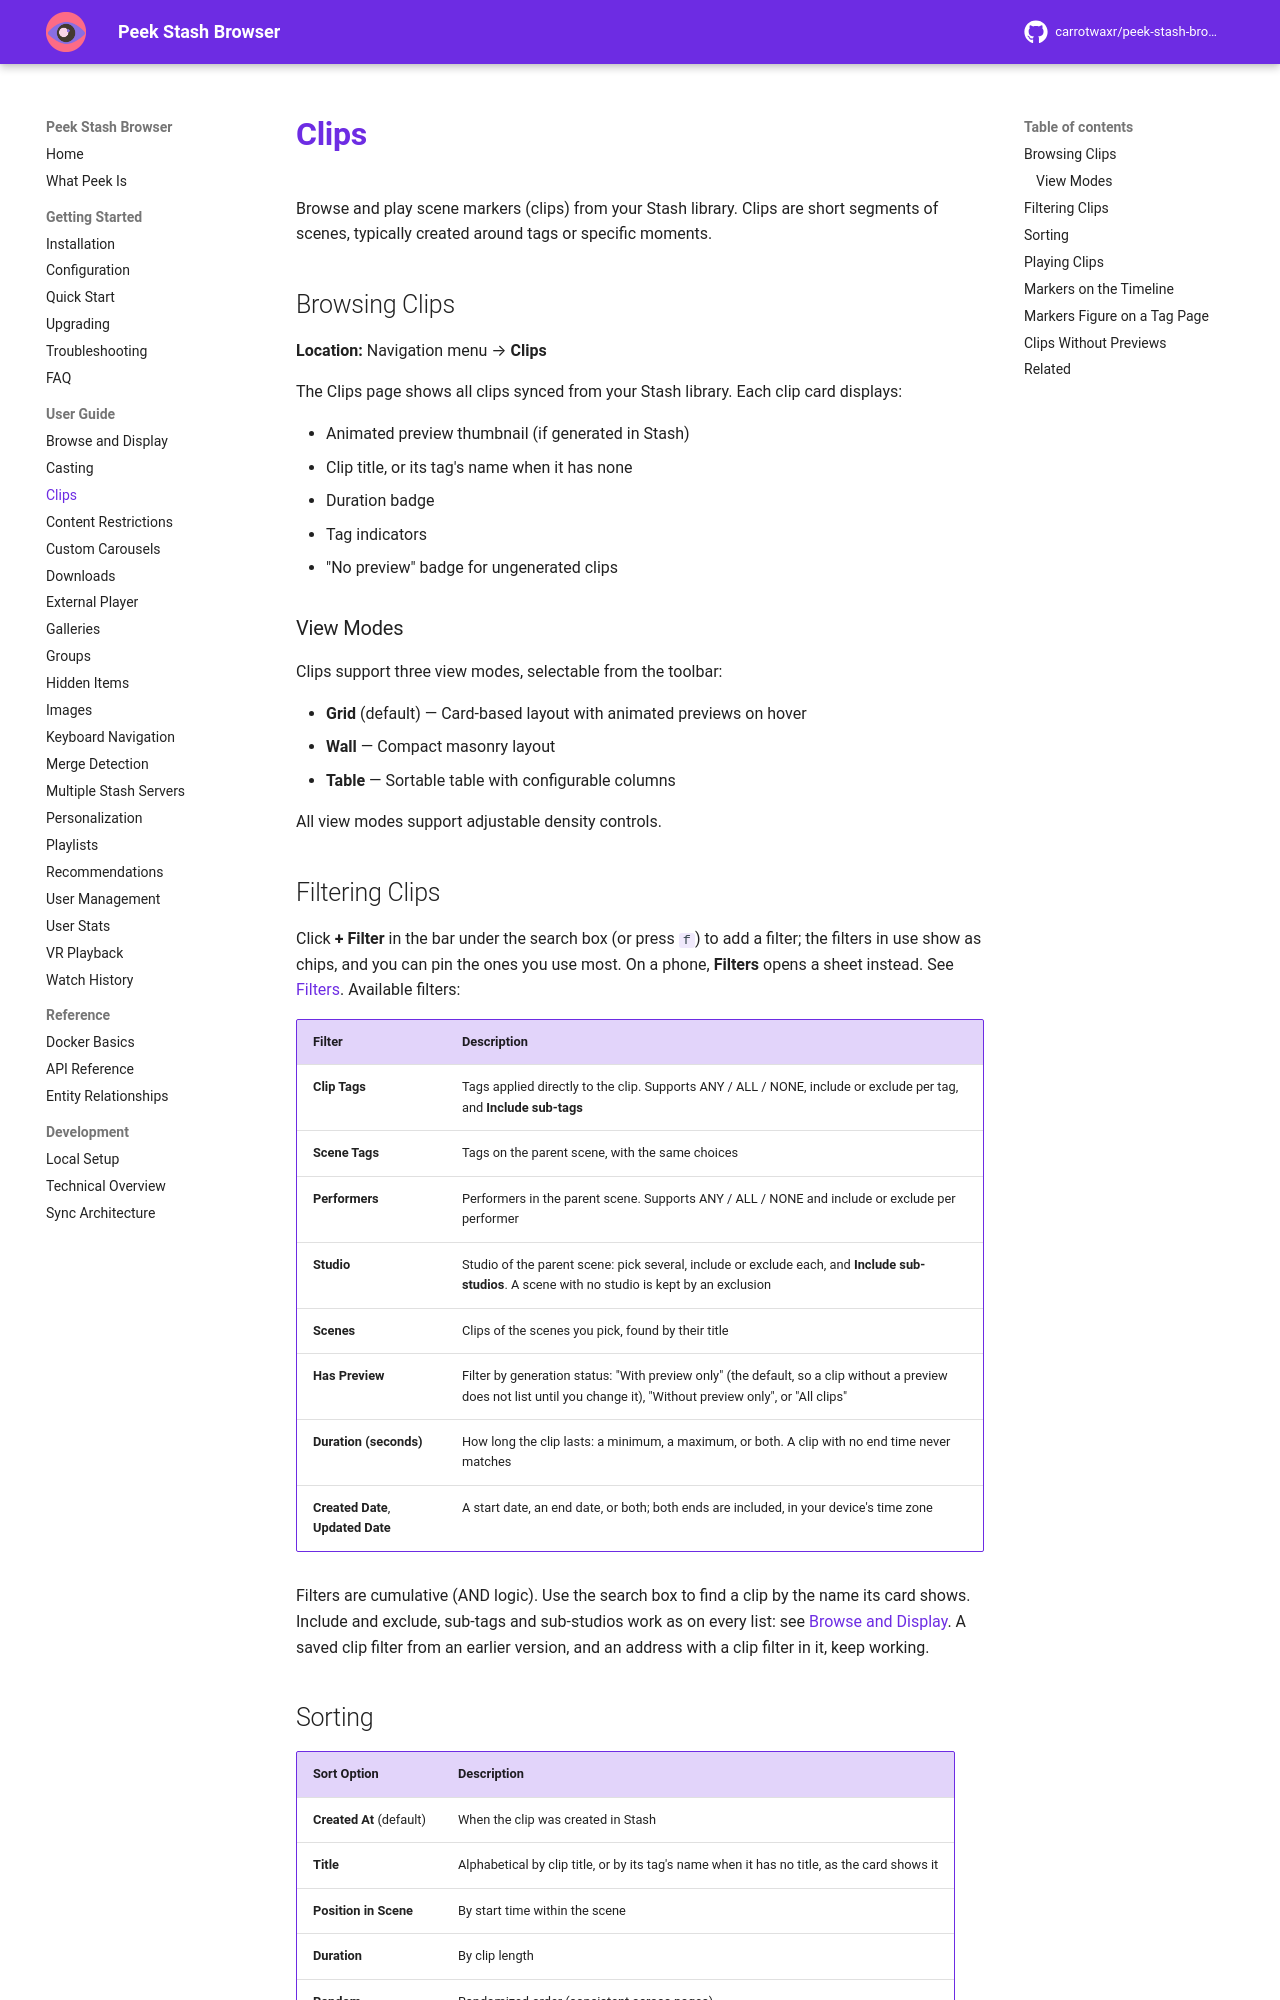

repository: milindpatel63/peek-stash-browser · page: user-guide/clips/index.html · generator: mkdocs

# Clips

Browse and play scene markers (clips) from your Stash library. Clips are short segments of scenes, typically created around tags or specific moments.

## Browsing Clips

**Location:** Navigation menu → **Clips**

The Clips page shows all clips synced from your Stash library. Each clip card displays:

- Animated preview thumbnail (if generated in Stash)
- Clip title, or its tag's name when it has none
- Duration badge
- Tag indicators
- "No preview" badge for ungenerated clips

### View Modes

Clips support three view modes, selectable from the toolbar:

- **Grid** (default) — Card-based layout with animated previews on hover
- **Wall** — Compact masonry layout
- **Table** — Sortable table with configurable columns

All view modes support adjustable density controls.

## Filtering Clips

Click **+ Filter** in the bar under the search box (or press `f`) to add a filter; the filters in use show as chips, and you can pin the ones you use most. On a phone, **Filters** opens a sheet instead. See [Filters](browse-and-display.md#filters). Available filters:

| Filter | Description |
|--------|-------------|
| **Clip Tags** | Tags applied directly to the clip. Supports ANY / ALL / NONE, include or exclude per tag, and **Include sub-tags** |
| **Scene Tags** | Tags on the parent scene, with the same choices |
| **Performers** | Performers in the parent scene. Supports ANY / ALL / NONE and include or exclude per performer |
| **Studio** | Studio of the parent scene: pick several, include or exclude each, and **Include sub-studios**. A scene with no studio is kept by an exclusion |
| **Scenes** | Clips of the scenes you pick, found by their title |
| **Has Preview** | Filter by generation status: "With preview only" (the default, so a clip without a preview does not list until you change it), "Without preview only", or "All clips" |
| **Duration (seconds)** | How long the clip lasts: a minimum, a maximum, or both. A clip with no end time never matches |
| **Created Date**, **Updated Date** | A start date, an end date, or both; both ends are included, in your device's time zone |

Filters are cumulative (AND logic). Use the search box to find a clip by the name its card shows. Include and exclude, sub-tags and sub-studios work as on every list: see [Browse and Display](browse-and-display.md#include-or-exclude-each-value). A saved clip filter from an earlier version, and an address with a clip filter in it, keep working.
